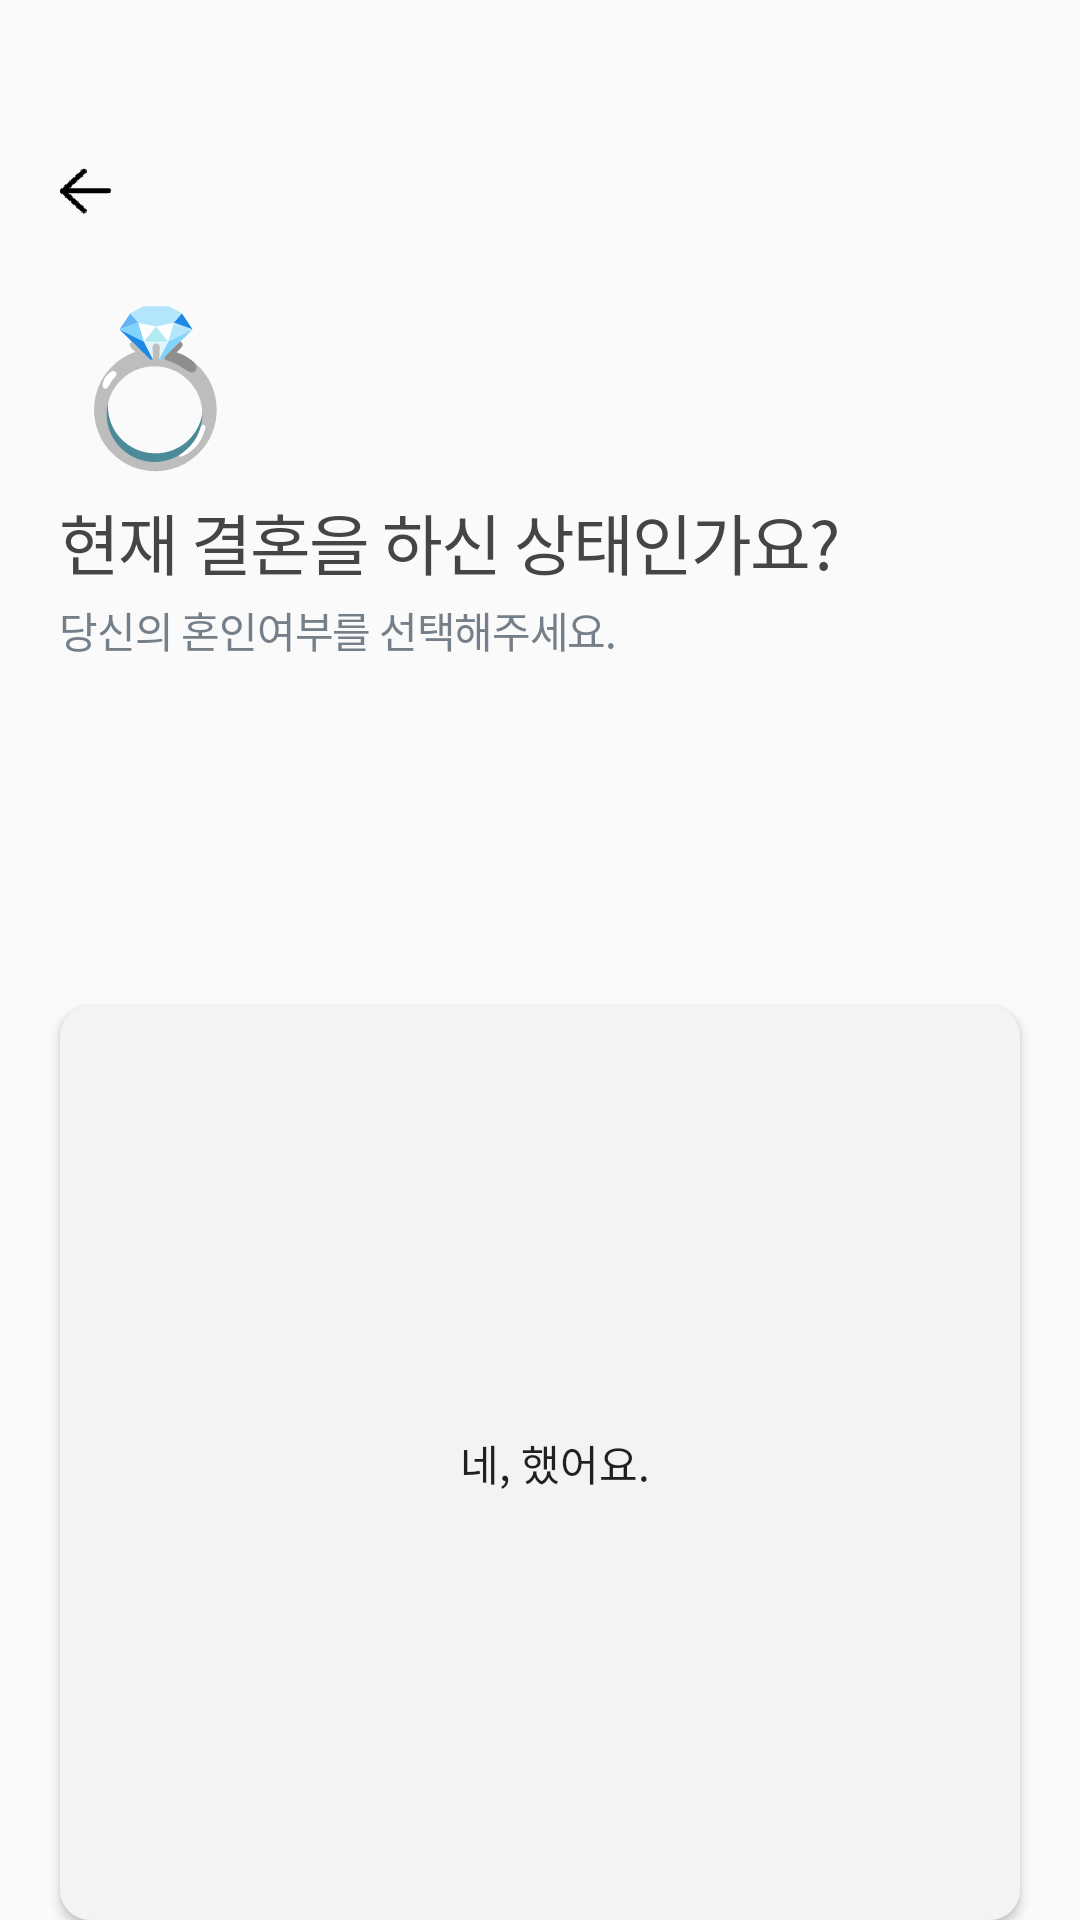

Here is an Android app screen rendered from its layout file. Give the layout XML and the strings, colors and styles it references.
<!-- AndroidManifest.xml: application theme Theme.AppCompat.Light.NoActionBar -->
<!-- res/layout/activity_input_info4.xml -->
<?xml version="1.0" encoding="utf-8"?>
<androidx.constraintlayout.widget.ConstraintLayout xmlns:android="http://schemas.android.com/apk/res/android"
    xmlns:app="http://schemas.android.com/apk/res-auto"
    xmlns:tools="http://schemas.android.com/tools"
    android:id="@+id/Info4Constraint"
    android:layout_width="match_parent"
    android:layout_height="match_parent"
    android:scrollbarSize="29sp"
    tools:context=".ui.inputinfo.InputInfo4Activity">


    <Button
        android:id="@+id/beforebtn6"
        android:layout_width="17dp"
        android:layout_height="15.8dp"
        android:layout_marginStart="20dp"
        android:layout_marginLeft="20dp"
        android:layout_marginTop="56dp"
        android:background="@mipmap/before_foreground"
        android:textColor="#00FFFFFF"
        app:layout_constraintBottom_toBottomOf="parent"
        app:layout_constraintEnd_toEndOf="parent"
        app:layout_constraintHorizontal_bias="0.0"
        app:layout_constraintStart_toStartOf="parent"
        app:layout_constraintTop_toTopOf="parent"
        app:layout_constraintVertical_bias="0.0" />

    <TextView
        android:id="@+id/info4_icon"
        android:layout_width="wrap_content"
        android:layout_height="wrap_content"
        android:layout_marginTop="22dp"
        android:letterSpacing="0.03"
        android:lineSpacingExtra="24sp"
        android:text="💍"
        android:textColor="#454545"
        android:textSize="50sp"
        app:layout_constraintBottom_toBottomOf="parent"
        app:layout_constraintEnd_toEndOf="parent"
        app:layout_constraintHorizontal_bias="0.0"
        app:layout_constraintStart_toStartOf="@+id/beforebtn6"
        app:layout_constraintTop_toBottomOf="@+id/beforebtn6"
        app:layout_constraintVertical_bias="0.0" />

    <TextView
        android:id="@+id/info4_text1"
        style="@style/reg_style1"
        android:layout_width="wrap_content"
        android:layout_height="wrap_content"
        android:layout_marginTop="4dp"
        android:letterSpacing="-0.03"
        android:text="현재 결혼을 하신 상태인가요?"
        app:layout_constraintBottom_toBottomOf="parent"
        app:layout_constraintEnd_toEndOf="parent"
        app:layout_constraintHorizontal_bias="0.0"
        app:layout_constraintStart_toStartOf="@+id/info4_icon"
        app:layout_constraintTop_toBottomOf="@+id/info4_icon"
        app:layout_constraintVertical_bias="0.0" />

    <TextView
        android:id="@+id/info4_text2"
        style="@style/reg_style2"
        android:layout_width="wrap_content"
        android:layout_height="wrap_content"
        android:layout_marginTop="3dp"
        android:letterSpacing="-0.03"
        android:text="당신의 혼인여부를 선택해주세요."
        app:layout_constraintBottom_toBottomOf="parent"
        app:layout_constraintEnd_toEndOf="parent"
        app:layout_constraintHorizontal_bias="0.0"
        app:layout_constraintStart_toStartOf="@+id/info4_text1"
        app:layout_constraintTop_toBottomOf="@+id/info4_text1"
        app:layout_constraintVertical_bias="0.0" />

    <Button
        android:id="@+id/info4_button1"
        style="@style/ChoiceBtnStyle"
        android:layout_width="0dp"
        android:layout_marginStart="20dp"
        android:layout_marginLeft="20dp"
        android:layout_marginTop="115dp"
        android:layout_marginEnd="20dp"
        android:layout_marginRight="20dp"
        android:background="@drawable/choicebtnbackground"
        android:fontFamily="@font/noto_sans_bold"
        android:text="   네, 했어요."
        app:layout_constraintBottom_toBottomOf="parent"
        app:layout_constraintEnd_toEndOf="parent"
        app:layout_constraintStart_toStartOf="parent"
        app:layout_constraintTop_toBottomOf="@+id/info4_text2"
        app:layout_constraintVertical_bias="0.0" />

    <Button
        android:id="@+id/info4_button2"
        style="@style/ChoiceBtnStyle"
        android:layout_width="0dp"
        android:layout_marginStart="20dp"
        android:layout_marginLeft="20dp"
        android:layout_marginTop="20dp"
        android:layout_marginEnd="20dp"
        android:layout_marginRight="20dp"
        android:background="@drawable/choicebtnbackground"
        android:fontFamily="@font/noto_sans_bold"
        android:text="   아니요, 하지 않았어요."
        app:layout_constraintBottom_toBottomOf="parent"
        app:layout_constraintEnd_toEndOf="parent"
        app:layout_constraintStart_toStartOf="parent"
        app:layout_constraintTop_toBottomOf="@+id/info4_button1"
        app:layout_constraintVertical_bias="0.0" />


</androidx.constraintlayout.widget.ConstraintLayout>
<!-- resources referenced by this layout -->
<resources>
  <!-- drawable choicebtnbackground (drawable) -->
  <?xml version="1.0" encoding="utf-8"?>
  <shape xmlns:android="http://schemas.android.com/apk/res/android"
      android:padding="10dp"
      android:shape="rectangle" >
      <solid android:color="#f1f3f4" />
      <corners
          android:bottomLeftRadius="10dp"
          android:bottomRightRadius="10dp"
          android:topLeftRadius="10dp"
          android:topRightRadius="10dp" />
  </shape>
  <!-- mipmap before_foreground: png bitmap (mipmap-hdpi, 2078 bytes) -->
  <style name="reg_style1">
          <item name="android:textSize">22sp</item>
          <item name="android:textColor">#454545</item>
          <item name="android:lineSpacingExtra">11sp</item>
          <item name="fontFamily">@font/noto_sans_bold</item>
      </style>
  <style name="reg_style2">
          <item name="android:textSize">14sp</item>
          <item name="android:textColor">#747f89</item>
          <item name="android:lineSpacingExtra">6sp</item>
          <item name="fontFamily">@font/noto_sans_bold</item>
      </style>
  
      // Register2Activity
</resources>
